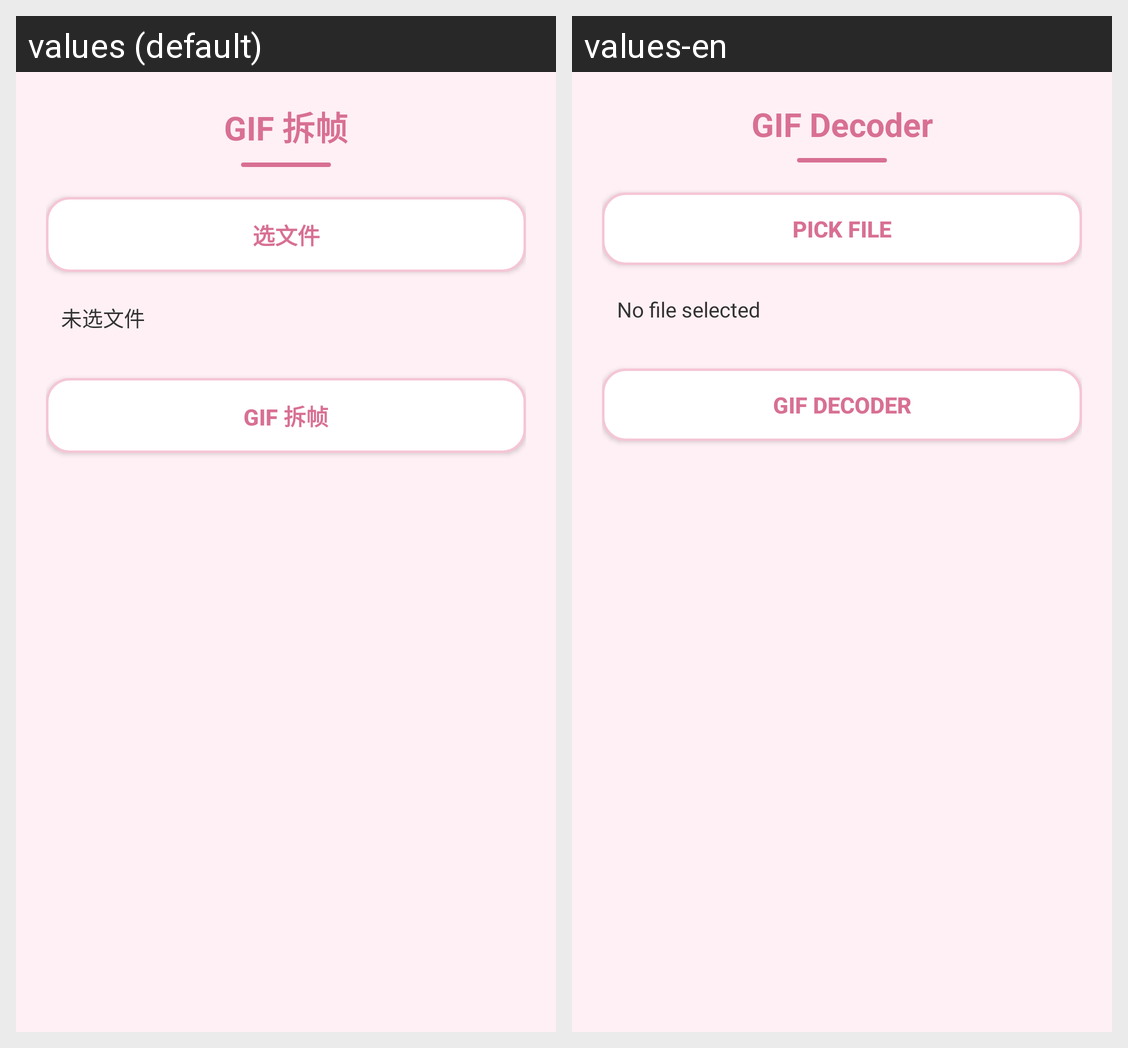

Translations of the strings shown on this Android screen, per locale in the grid:
Android screen res/layout/activity_gif_decoder.xml rendered under 2 locales, left to right: values (default), values-en. Device: Nexus 5 (rendered at 1080×1920; each locale shown at half size, 540×960, under a caption strip naming it); theme Theme.AppCompat.Light.NoActionBar.
Strings drawn on this screen, with the default value and each locale's value (text and hints the layout hard-codes, and strings that could not be matched under every locale, appear in the picture but are not listed):

title_gif_decoder
  values: GIF 拆帧
  values-en: GIF Decoder

file_enc_pick
  values: 选文件
  values-en: Pick File

file_enc_none
  values: 未选文件
  values-en: No file selected

img_tool_gif_decode
  values: GIF 拆帧
  values-en: GIF Decoder
